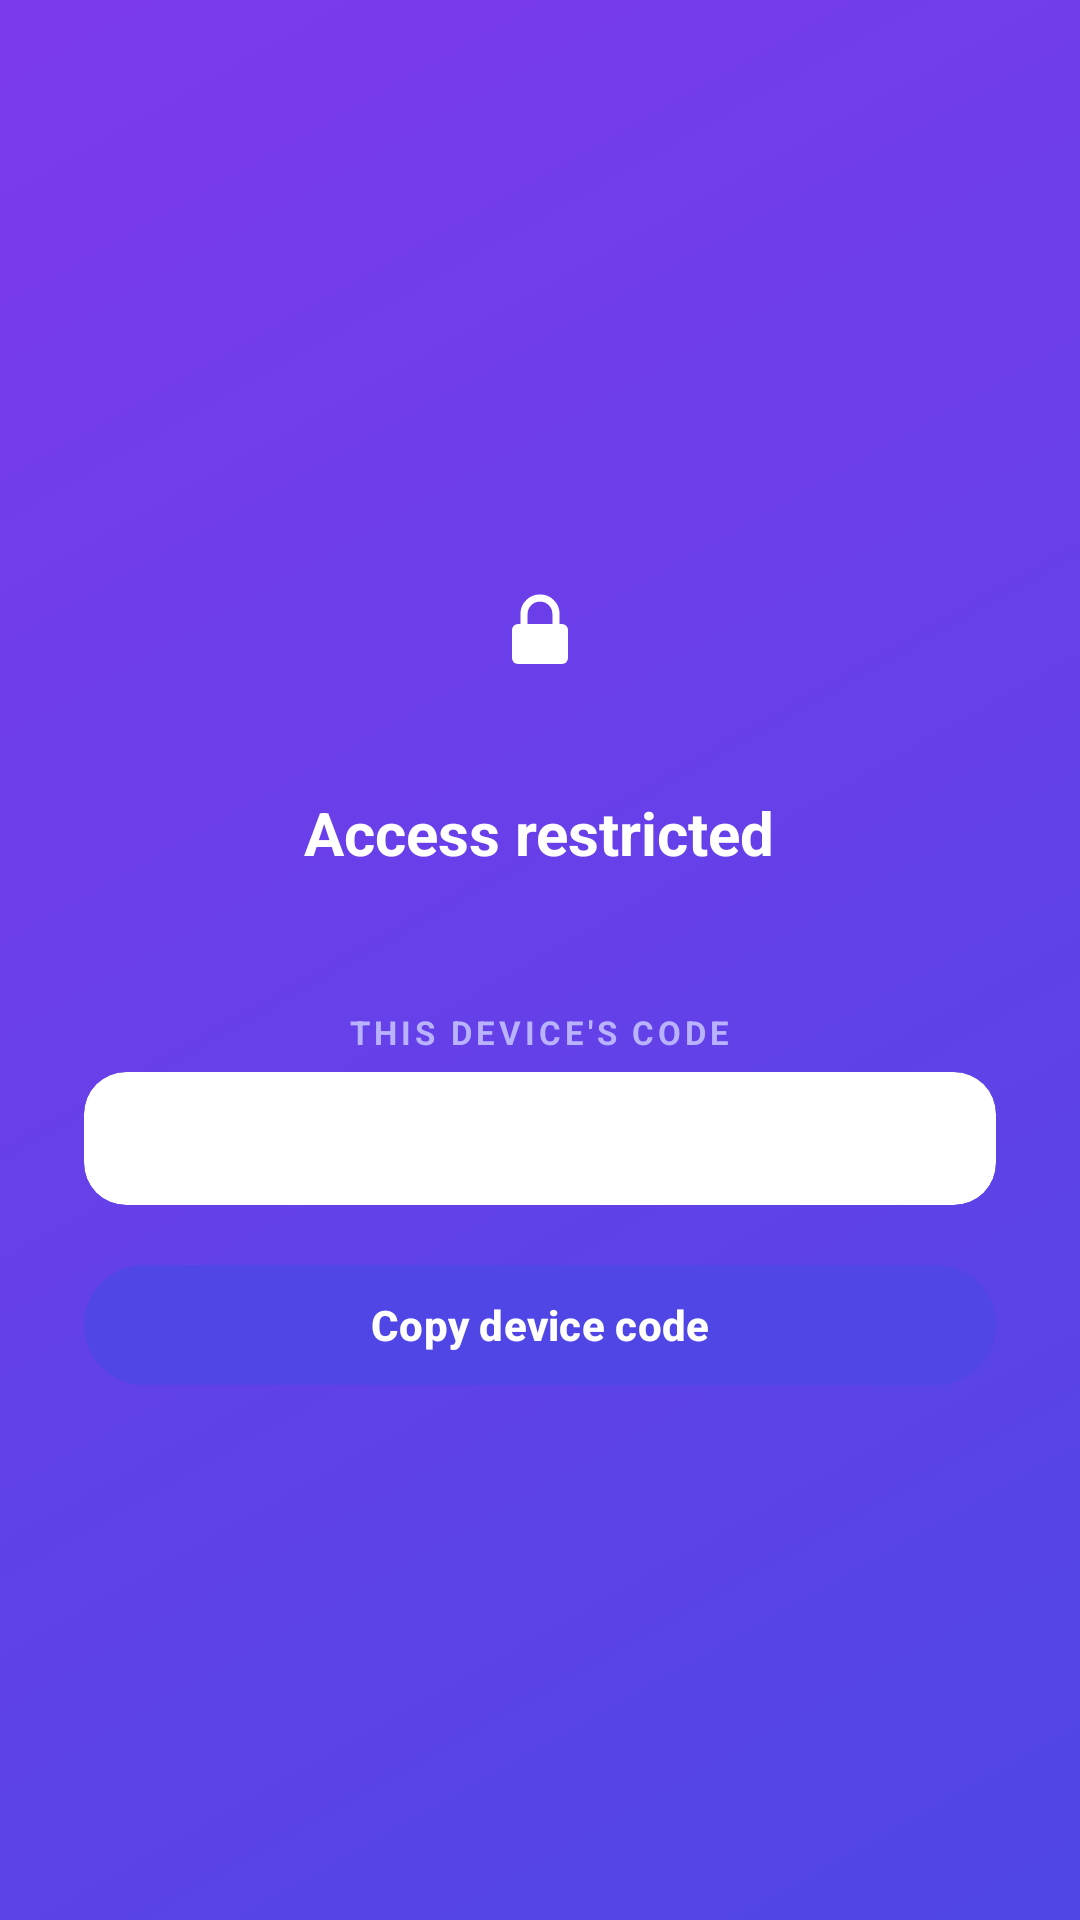

Android layout source for this screen:
<!-- AndroidManifest.xml: application theme Theme.P2PChat -->
<!-- res/layout/activity_launcher.xml -->
<?xml version="1.0" encoding="utf-8"?>
<FrameLayout xmlns:android="http://schemas.android.com/apk/res/android"
    xmlns:app="http://schemas.android.com/apk/res-auto"
    android:layout_width="match_parent"
    android:layout_height="match_parent"
    android:background="@drawable/gradient_full_bg">

    <LinearLayout
        android:layout_width="match_parent"
        android:layout_height="wrap_content"
        android:layout_gravity="center"
        android:orientation="vertical"
        android:gravity="center"
        android:padding="28dp">

        <FrameLayout
            android:layout_width="72dp"
            android:layout_height="72dp"
            android:layout_marginBottom="18dp">
            <View
                android:layout_width="match_parent"
                android:layout_height="match_parent"
                android:background="@drawable/circle_white_translucent" />
            <ImageView
                android:layout_width="32dp"
                android:layout_height="32dp"
                android:layout_gravity="center"
                android:src="@drawable/ic_lock"
                app:tint="@color/white"
                android:contentDescription="@null" />
        </FrameLayout>

        <TextView
            android:id="@+id/blockedTitle"
            android:layout_width="wrap_content"
            android:layout_height="wrap_content"
            android:text="Access restricted"
            android:textColor="@color/white"
            android:textStyle="bold"
            android:textSize="20sp"
            android:layout_marginBottom="10dp" />

        <TextView
            android:id="@+id/blockedMessage"
            android:layout_width="wrap_content"
            android:layout_height="wrap_content"
            android:textColor="#E6E1FF"
            android:textSize="13sp"
            android:gravity="center"
            android:lineSpacingExtra="2dp"
            android:layout_marginBottom="18dp" />

        <TextView
            android:layout_width="wrap_content"
            android:layout_height="wrap_content"
            android:text="THIS DEVICE'S CODE"
            android:textSize="11sp"
            android:letterSpacing="0.12"
            android:textStyle="bold"
            android:textColor="#B9B2FF"
            android:layout_marginBottom="6dp" />

        <com.google.android.material.card.MaterialCardView
            android:layout_width="match_parent"
            android:layout_height="wrap_content"
            app:cardCornerRadius="14dp"
            app:cardElevation="0dp"
            app:strokeWidth="0dp"
            app:cardBackgroundColor="@color/surface_white"
            android:layout_marginBottom="16dp">

            <TextView
                android:id="@+id/deviceCodeText"
                android:layout_width="match_parent"
                android:layout_height="wrap_content"
                android:padding="14dp"
                android:textIsSelectable="true"
                android:fontFamily="monospace"
                android:textSize="12sp"
                android:gravity="center"
                android:textColor="@color/text_primary" />
        </com.google.android.material.card.MaterialCardView>

        <com.google.android.material.button.MaterialButton
            android:id="@+id/copyCodeButton"
            android:layout_width="match_parent"
            android:layout_height="48dp"
            android:text="Copy device code"
            android:textAllCaps="false"
            android:textStyle="bold"
            app:cornerRadius="24dp"
            app:backgroundTint="@color/brand_solid" />

    </LinearLayout>
</FrameLayout>
<!-- resources referenced by this layout -->
<resources>
  <color name="brand_solid">#4F46E5</color>
  <color name="surface_white">#FFFFFF</color>
  <color name="text_primary">#1F2430</color>
  <color name="white">#FFFFFF</color>
  <!-- drawable gradient_full_bg (drawable) -->
  <?xml version="1.0" encoding="utf-8"?>
  <shape xmlns:android="http://schemas.android.com/apk/res/android" android:shape="rectangle">
      <gradient
          android:angle="135"
          android:startColor="@color/brand_start"
          android:endColor="@color/brand_end"
          android:type="linear" />
  </shape>
  <!-- drawable ic_lock (drawable) -->
  <?xml version="1.0" encoding="utf-8"?>
  <vector xmlns:android="http://schemas.android.com/apk/res/android"
      android:width="24dp"
      android:height="24dp"
      android:viewportWidth="24"
      android:viewportHeight="24">
      <path
          android:fillColor="#00000000"
          android:strokeColor="@color/private_accent"
          android:strokeWidth="1.8"
          android:pathData="M8,10.5 V8 C8,5.79 9.79,4 12,4 C14.21,4 16,5.79 16,8 V10.5" />
      <path
          android:fillColor="@color/private_accent"
          android:pathData="M6.5,10.5 H17.5 A1.5,1.5 0 0 1 19,12 V19 A1.5,1.5 0 0 1 17.5,20.5 H6.5 A1.5,1.5 0 0 1 5,19 V12 A1.5,1.5 0 0 1 6.5,10.5 Z" />
      <path
          android:fillColor="@color/private_accent_bg"
          android:pathData="M12,14.2 m-1.6,0 a1.6,1.6 0 1,0 3.2,0 a1.6,1.6 0 1,0 -3.2,0" />
  </vector>
  <style name="Theme.P2PChat" parent="Theme.Material3.DayNight.NoActionBar">
          <item name="colorPrimary">@color/brand_solid</item>
          <item name="colorOnPrimary">@color/text_on_brand</item>
          <item name="colorSecondary">@color/private_accent</item>
          <item name="colorOnSecondary">@color/text_on_brand</item>
          <item name="android:statusBarColor">@color/brand_start</item>
          <item name="android:windowBackground">@color/bg_light</item>
          <item name="android:textColorPrimary">@color/text_primary</item>
      </style>
  <color name="brand_start">#4F46E5</color>
  <color name="brand_end">#7C3AED</color>
  <color name="private_accent">#E0459B</color>
  <color name="private_accent_bg">#FDEAF4</color>
  <color name="text_on_brand">#FFFFFF</color>
  <color name="bg_light">#F3F4F8</color>
</resources>
